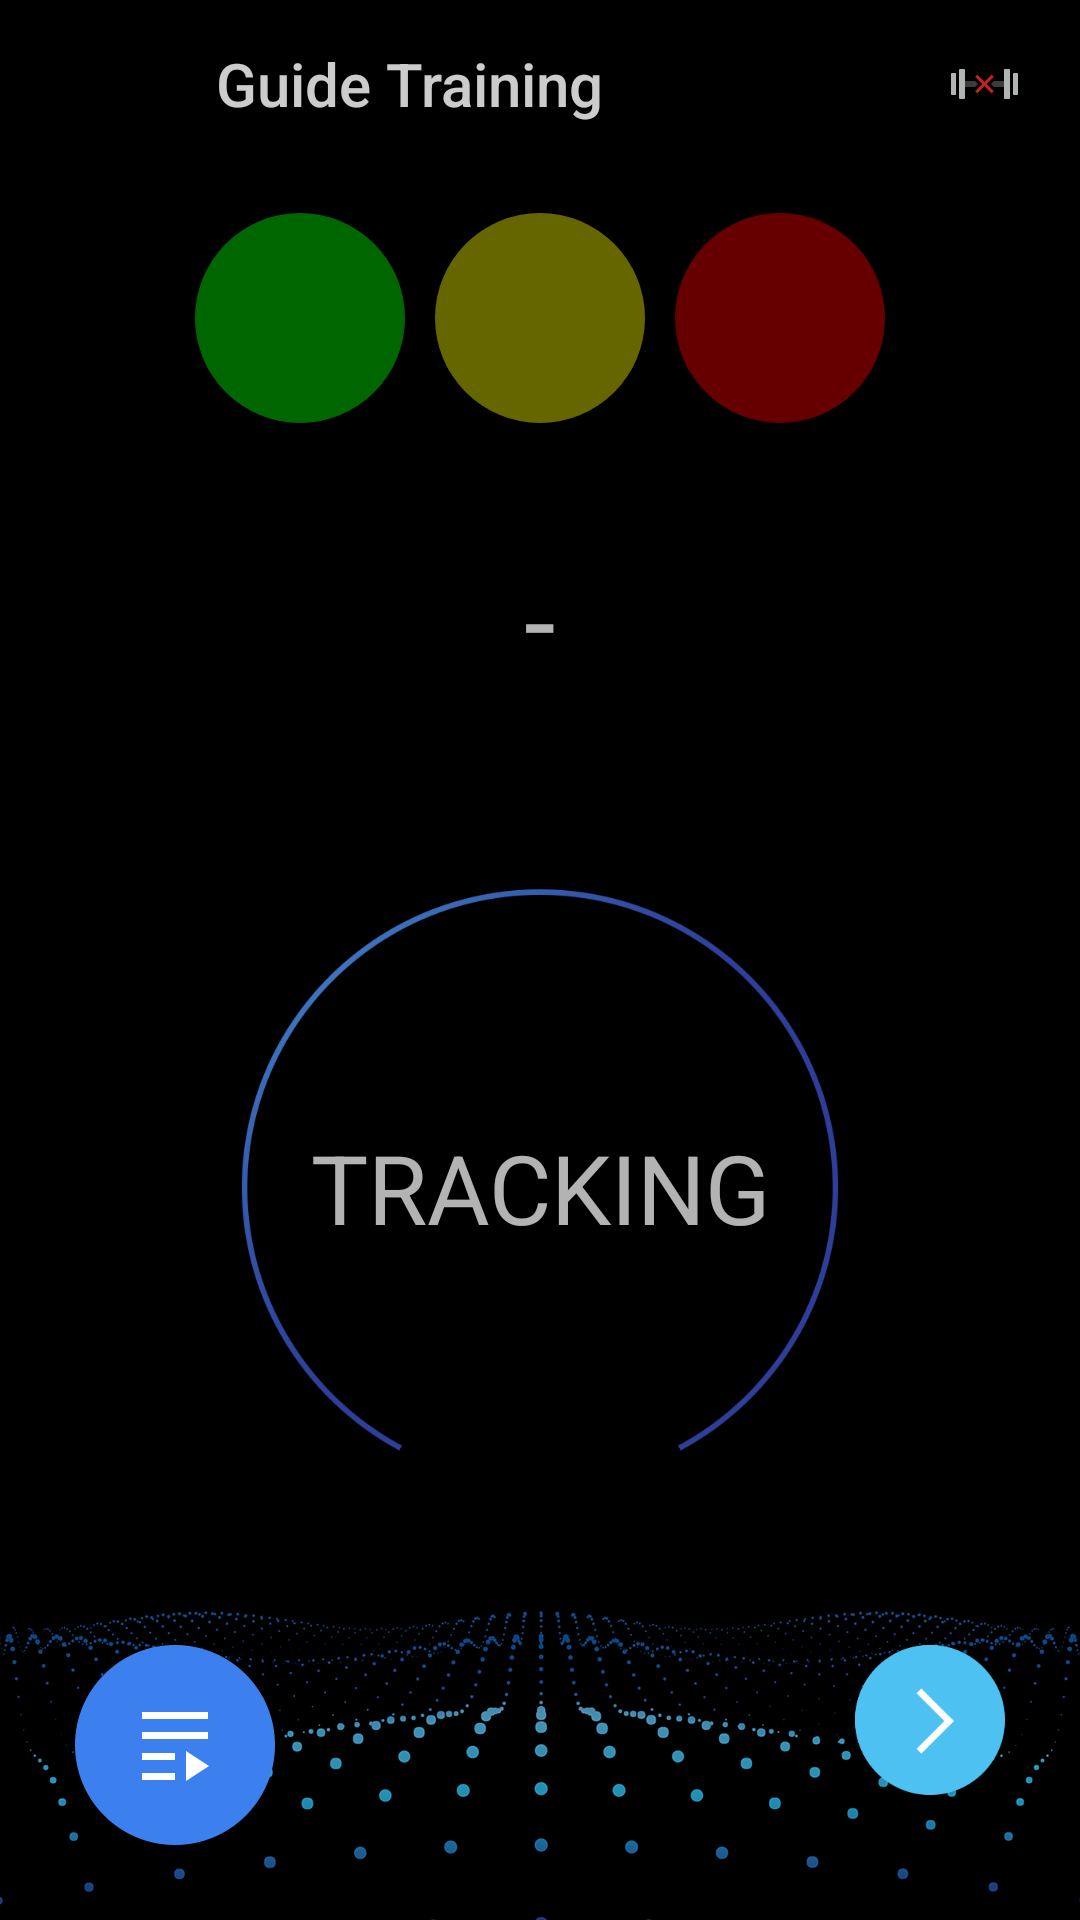

Write the Android layout XML for this screen, with the resource values it uses.
<!-- AndroidManifest.xml: application theme SmartWeightTheme -->
<!-- res/layout/activity_workout_analitic.xml -->
<?xml version="1.0" encoding="utf-8"?>
<LinearLayout xmlns:android="http://schemas.android.com/apk/res/android"
    xmlns:angle="http://schemas.android.com/apk/res-auto"
    xmlns:app="http://schemas.android.com/apk/res-auto"
    android:layout_width="match_parent"
    android:layout_height="match_parent"
    android:orientation="vertical"
    android:id="@+id/root"
    android:background="@drawable/workout_bg">

    <android.support.v7.widget.Toolbar
        android:id="@+id/toolbar"
        android:layout_width="match_parent"
        android:layout_height="wrap_content"
        android:background="@color/transparent"
        android:minHeight="?attr/actionBarSize"
        app:contentInsetLeft="72dp"
        app:contentInsetStart="72dp"
        app:theme="@style/ThemeOverlay.Custom.ActionBar"
        app:title="@string/title_guide_training" >


        <ImageButton
            android:id="@+id/deviceBatteryState"
            android:layout_width="wrap_content"
            android:layout_height="wrap_content"
            android:layout_gravity="end|center_vertical"
            android:layout_marginEnd="10dp"
            android:background="@drawable/selector_toolbar_btn"
            android:padding="10dp"
            android:src="@drawable/ic_title_connect_no" />
    </android.support.v7.widget.Toolbar>

    <LinearLayout
        android:layout_width="match_parent"
        android:layout_height="wrap_content"
        android:gravity="center_horizontal"
        android:layout_marginTop="15dp"
        android:orientation="horizontal">

        <ImageView
            android:id="@+id/green_imageview"
            android:layout_width="70dp"
            android:layout_height="70dp"
            android:src="@drawable/green_round"
            android:tint="#99000000"
            />

        <ImageView
            android:id="@+id/yellow_imageview"
            android:layout_width="70dp"
            android:layout_height="70dp"
            android:layout_marginLeft="10dp"
            android:src="@drawable/yellow_round"
            android:tint="#99000000"
            />

        <ImageView
            android:id="@+id/red_imageview"
            android:layout_width="70dp"
            android:layout_height="70dp"
            android:layout_marginLeft="10dp"
            android:src="@drawable/red_round"
            android:tint="#99000000"
            />


    </LinearLayout>


    <LinearLayout
        android:layout_width="match_parent"
        android:layout_height="match_parent"
        android:layout_weight="1"
        android:gravity="center"
        android:orientation="vertical">

        <LinearLayout
            android:layout_width="match_parent"
            android:layout_height="100dp"
            android:gravity="center_horizontal"
            android:layout_marginTop="15dp"
            android:orientation="vertical">

            <ImageView
                android:id="@+id/not_exercise_imageview"
                android:layout_width="wrap_content"
                android:layout_height="wrap_content"
                android:layout_gravity="center"
                android:background="@drawable/icn_wrongworkout"
                android:visibility="gone"
                />

            <TextView
                android:id="@+id/exercise_infoText"
                android:layout_width="match_parent"
                android:layout_height="match_parent"
                android:gravity="center"
                android:textSize="38sp"
                android:text="-"
                />

        </LinearLayout>

        <LinearLayout
            android:layout_width="match_parent"
            android:layout_height="match_parent"
            android:gravity="center_horizontal"
            android:layout_marginTop="15dp"
            android:orientation="vertical">

            <FrameLayout
                android:layout_width="match_parent"
                android:layout_height="match_parent">
            <ImageView
                android:id="@+id/maskView"
                android:layout_width="220dp"
                android:layout_height="wrap_content"
                android:layout_gravity="center"
                android:src="@drawable/mask_loading1"/>

            <TextView
                android:id="@+id/count"
                android:layout_width="match_parent"
                android:layout_height="wrap_content"
                android:gravity="center"
                android:textSize="32sp"
                android:layout_gravity="center"
                android:text="TRACKING"

                />
            </FrameLayout>
        </LinearLayout>
    </LinearLayout>
    <RelativeLayout
        android:layout_width="match_parent"
        android:layout_height="match_parent"
        android:layout_marginBottom="25dp"
        android:layout_weight="2"
        android:gravity="bottom">

        <ImageButton
            android:id="@+id/exercise_list_btn"
            android:layout_width="wrap_content"
            android:layout_height="wrap_content"
            android:layout_gravity="left"
            android:layout_marginLeft="25dp"
            android:layout_alignParentLeft="true"
            android:background="@drawable/selector_exercise_list_btn"
            android:onClick="onViewClick"/>

        <ImageButton
            android:id="@+id/next_btn"
            android:layout_width="wrap_content"
            android:layout_height="wrap_content"
            android:layout_gravity="right"
            android:layout_marginRight="25dp"
            android:layout_alignParentRight="true"
            android:background="@drawable/selector_next_btn"
            android:onClick="onViewClick"
            />
    </RelativeLayout>
</LinearLayout>
<!-- resources referenced by this layout -->
<resources>
  <color name="transparent">#00000000</color>
  <!-- drawable green_round (drawable) -->
  <layer-list xmlns:android="http://schemas.android.com/apk/res/android" >
      <item>
          <shape android:shape="oval" >
              <solid android:color="#00FF00" />
              <padding
                  android:bottom="10dp"
                  android:left="10dp"
                  android:right="10dp"
                  android:top="10dp" />
              <corners android:radius="5dp" />
          </shape>
      </item>
      <item>
          <shape android:shape="oval" >
              <padding
                  android:bottom="5dp"
                  android:left="5dp"
                  android:right="5dp"
                  android:top="5dp" />
              <solid android:color="#00FF00" />
          </shape>
      </item>
  </layer-list>
  <!-- drawable red_round (drawable) -->
  <layer-list xmlns:android="http://schemas.android.com/apk/res/android" >
      <item>
          <shape android:shape="oval" >
              <solid android:color="#FF0000" />
              <padding
                  android:bottom="10dp"
                  android:left="10dp"
                  android:right="10dp"
                  android:top="10dp" />
              <corners android:radius="5dp" />
          </shape>
      </item>
      <item>
          <shape android:shape="oval" >
              <padding
                  android:bottom="5dp"
                  android:left="5dp"
                  android:right="5dp"
                  android:top="5dp" />
              <solid android:color="#FF0000" />
          </shape>
      </item>
  </layer-list>
  <!-- drawable selector_exercise_list_btn (drawable) -->
  <?xml version="1.0" encoding="utf-8"?>
  <selector
  xmlns:android="http://schemas.android.com/apk/res/android">
      <item android:drawable="@drawable/btn_list_prs" android:state_pressed="true"/>
      <item android:drawable="@drawable/btn_list_nor" android:state_focused="true"/>
      <item android:drawable="@drawable/btn_list_nor" android:state_enabled="false"/>
      <item android:drawable="@drawable/btn_list_nor"/>
  
  </selector>
  <!-- drawable selector_next_btn (drawable) -->
  <?xml version="1.0" encoding="utf-8"?>
  <selector
  xmlns:android="http://schemas.android.com/apk/res/android">
      <item android:drawable="@drawable/btn_next_prs" android:state_pressed="true"/>
      <item android:drawable="@drawable/btn_next_nor" android:state_focused="true"/>
      <item android:drawable="@drawable/btn_next_nor" android:state_enabled="false"/>
      <item android:drawable="@drawable/btn_next_nor"/>
  
  </selector>
  <!-- drawable selector_toolbar_btn (drawable) -->
  <?xml version="1.0" encoding="utf-8"?>
  <selector xmlns:android="http://schemas.android.com/apk/res/android">
  
      <item android:drawable="@drawable/white_10" android:state_pressed="true"/>
      <item android:drawable="@drawable/transparent" android:state_focused="true"/>
      <item android:drawable="@drawable/transparent"/>
  
  </selector>
  <string name="title_guide_training">Guide Training</string>
  <style name="ThemeOverlay.Custom.ActionBar" parent="ThemeOverlay.AppCompat.ActionBar">
          <item name="android:textColorPrimary">@color/white_90</item>
      </style>
  <style name="SmartWeightTheme" parent="Base.V7.Theme.AppCompat">
          <item name="colorPrimary">@color/colorPrimary</item>
          <item name="colorPrimaryDark">@color/colorPrimaryDark</item>
          <item name="windowActionBar">false</item>
          <item name="windowNoTitle">true</item>
          <item name="android:windowAnimationStyle">@style/MyAnimation.Window</item>
          <item name="android:textColorPrimary">#CCFFFFFF</item>
      </style>
  <color name="white_90">#E5FFFFFF</color>
  <color name="colorPrimary">#121314</color>
  <color name="colorPrimaryDark">#121314</color>
  <style name="MyAnimation.Window" parent="@android:style/Animation.Dialog">
          <item name="android:windowEnterAnimation">@anim/abc_fade_in</item>
          <item name="android:windowExitAnimation">@anim/abc_fade_out</item>
      </style>
</resources>
